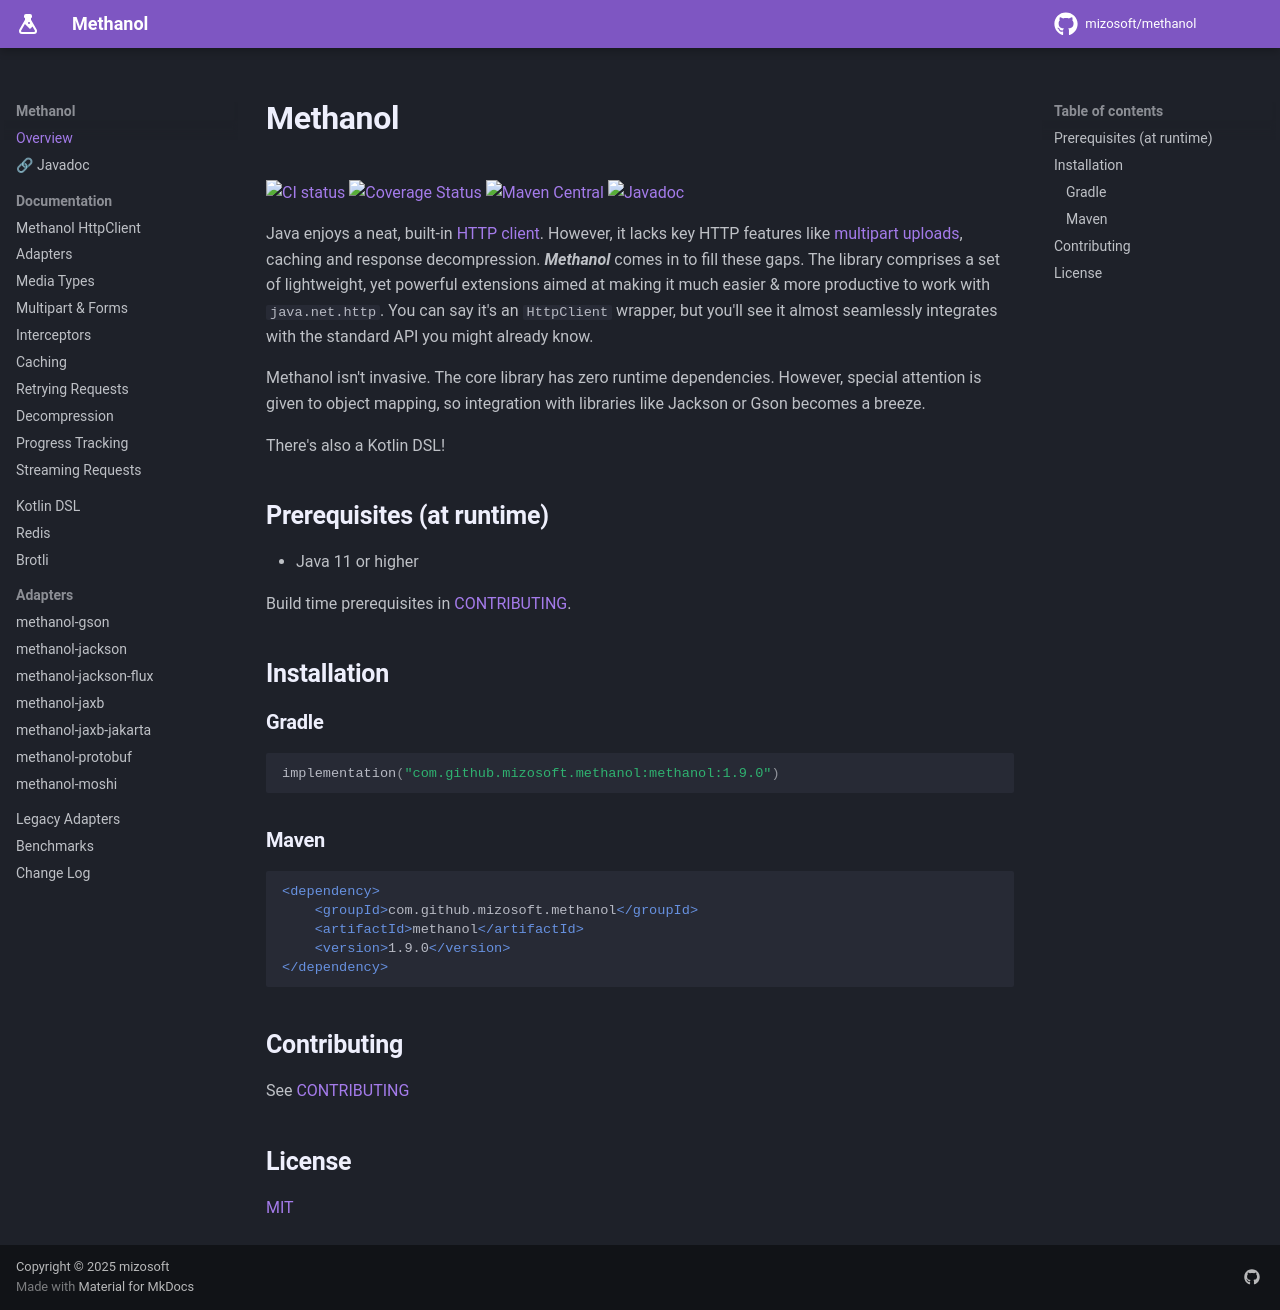

repository: mizosoft/methanol · page: index.html · generator: mkdocs

# Methanol

[![CI status](https://img.shields.io/github/actions/workflow/status/mizosoft/methanol/build.yml?branch=master&logo=github&style=flat-square)](https://github.com/mizosoft/methanol/actions)
[![Coverage Status](https://img.shields.io/coveralls/github/mizosoft/methanol?style=flat-square)](https://coveralls.io/github/mizosoft/methanol?branch=master)
[![Maven Central](https://img.shields.io/maven-central/v/com.github.mizosoft.methanol/methanol?style=flat-square)](https://search.maven.org/search?q=g:%22com.github.mizosoft.methanol%22%20AND%20a:%22methanol%22)
[![Javadoc](https://img.shields.io/maven-central/v/com.github.mizosoft.methanol/methanol?color=blueviolet&label=Javadoc&style=flat-square)](https://mizosoft.github.io/methanol/api/latest/)

Java enjoys a neat, built-in [HTTP client](https://openjdk.java.net/groups/net/httpclient/intro.html). However, it lacks key HTTP features like [multipart uploads](https://bugs.openjdk.org/browse/JDK-8235761), caching and response decompression.
***Methanol*** comes in to fill these gaps. The library comprises a set of lightweight, yet powerful extensions aimed at making it much easier & more productive to work with `java.net.http`.
You can say it's an `HttpClient` wrapper, but you'll see it almost seamlessly integrates with the standard API you might already know.

Methanol isn't invasive. The core library has zero runtime dependencies. However, special attention
is given to object mapping, so integration with libraries like Jackson or Gson becomes a breeze.

There's also a Kotlin DSL!

## Prerequisites (at runtime)

- Java 11 or higher

Build time prerequisites in [CONTRIBUTING](CONTRIBUTING.md).

## Installation

### Gradle

```kotlin
implementation("com.github.mizosoft.methanol:methanol:1.9.0")
```

### Maven
```xml
<dependency>
    <groupId>com.github.mizosoft.methanol</groupId>
    <artifactId>methanol</artifactId>
    <version>1.9.0</version>
</dependency>
```

## Contributing

See [CONTRIBUTING](./CONTRIBUTING.md)

## License

[MIT](https://choosealicense.com/licenses/mit/)
